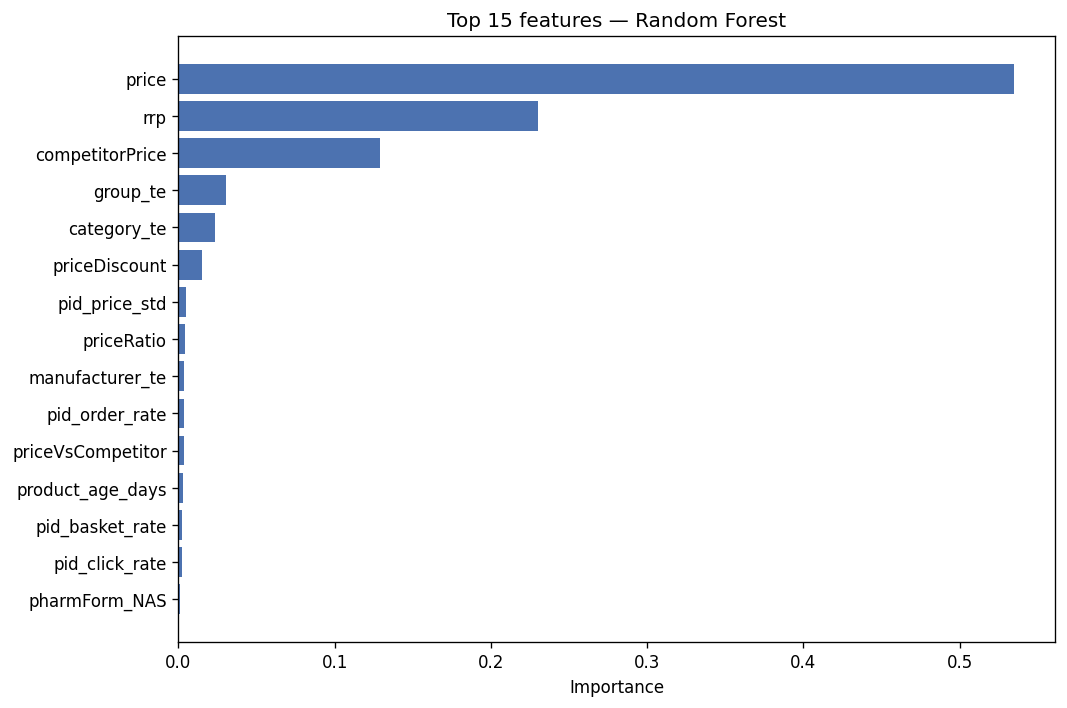

Data behind this chart, as committed beside it:
, importance
price, 0.5346
rrp, 0.2302
competitorPrice, 0.1288
group_te, 0.03049
category_te, 0.02326
priceDiscount, 0.01496
pid_price_std, 0.004902
priceRatio, 0.004135
manufacturer_te, 0.00362
pid_order_rate, 0.003599
priceVsCompetitor, 0.003261
product_age_days, 0.00266
pid_basket_rate, 0.002567
pid_click_rate, 0.002478
pharmForm_NAS, 0.001202
